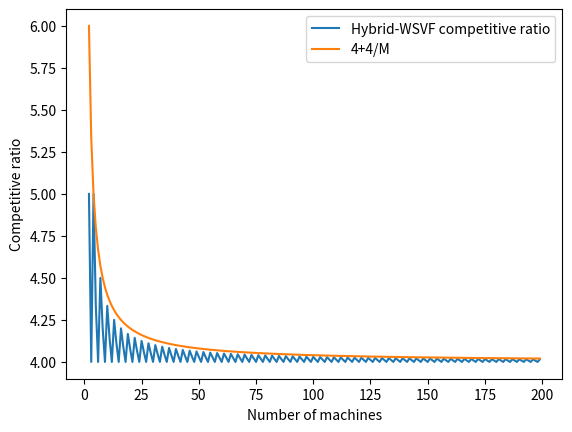

Recreate this plot in Python.
import math
import matplotlib.pyplot as plt
import numpy as np


def f_1(M):
    return (M - 2) // 3 + 1


def f_2(M):
    return math.ceil(2 * (M - 2) / 3) + 1

x = []
y = []
y_2 = []
for i in range(2, 200):
    # print(i, f_1(i), f_2(i), 1 + i / f_1(i), 1 + 2 * i / f_2(i))
    x.append(i)
    y.append(max(1 + i / f_1(i), 1 + 2 * i / f_2(i)))
    y_2.append(4 + 4 / i)
plt.plot(x, y, label="Hybrid-WSVF competitive ratio")
plt.plot(x, y_2, label="4+4/M")
plt.legend(loc='best')
plt.xlabel("Number of machines")
plt.ylabel("Competitive ratio")
plt.show()

